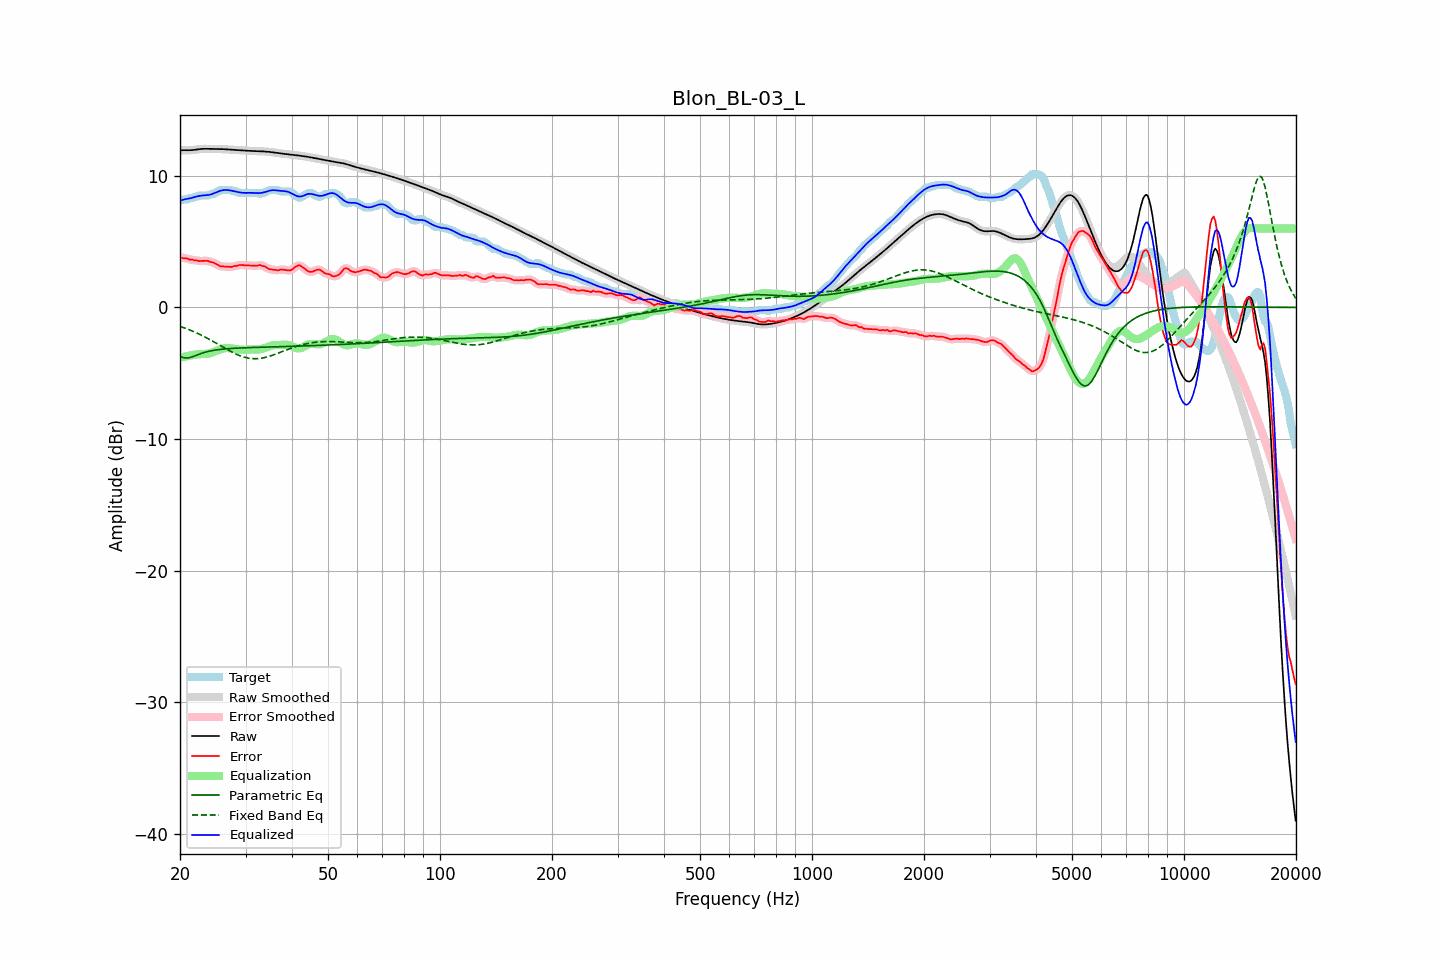

Source data for this figure (header and first rows):
frequency, raw, error, smoothed, error_smoothed, equalization, parametric_eq, fixed_band_eq, equalized_raw, equalized_smoothed, target
20.00, 11.93, 3.82, 11.93, 3.80, -3.82, -3.74, -1.43, 8.11, 8.11, 8.11
20.20, 11.94, 3.78, 11.94, 3.79, -3.79, -3.78, -1.48, 8.15, 8.15, 8.16
20.40, 11.95, 3.74, 11.95, 3.77, -3.76, -3.81, -1.52, 8.19, 8.19, 8.21
20.61, 11.95, 3.74, 11.95, 3.74, -3.73, -3.83, -1.57, 8.22, 8.22, 8.21
20.81, 11.95, 3.74, 11.95, 3.72, -3.71, -3.84, -1.61, 8.24, 8.24, 8.21
21.02, 11.95, 3.70, 11.95, 3.69, -3.68, -3.82, -1.66, 8.26, 8.26, 8.25
21.23, 11.94, 3.63, 11.95, 3.66, -3.66, -3.81, -1.71, 8.29, 8.29, 8.31
21.44, 11.95, 3.64, 11.95, 3.63, -3.64, -3.77, -1.76, 8.31, 8.31, 8.31
21.66, 11.96, 3.63, 11.96, 3.61, -3.61, -3.73, -1.81, 8.35, 8.35, 8.33
21.87, 11.97, 3.57, 11.97, 3.60, -3.59, -3.69, -1.86, 8.38, 8.39, 8.40
22.09, 11.99, 3.58, 11.99, 3.57, -3.57, -3.64, -1.92, 8.42, 8.42, 8.41
22.31, 12.01, 3.56, 12.01, 3.55, -3.56, -3.59, -1.97, 8.45, 8.45, 8.45
22.54, 12.03, 3.52, 12.03, 3.54, -3.55, -3.54, -2.03, 8.47, 8.47, 8.51
22.76, 12.04, 3.53, 12.04, 3.53, -3.55, -3.50, -2.09, 8.49, 8.49, 8.51
22.99, 12.05, 3.54, 12.05, 3.53, -3.54, -3.46, -2.15, 8.51, 8.51, 8.51
23.22, 12.05, 3.54, 12.05, 3.55, -3.54, -3.42, -2.21, 8.52, 8.52, 8.51
23.45, 12.05, 3.54, 12.05, 3.55, -3.53, -3.39, -2.28, 8.53, 8.53, 8.51
23.69, 12.05, 3.54, 12.05, 3.53, -3.52, -3.36, -2.34, 8.53, 8.53, 8.51
23.92, 12.05, 3.51, 12.05, 3.50, -3.50, -3.33, -2.41, 8.55, 8.55, 8.54
24.16, 12.05, 3.45, 12.05, 3.47, -3.47, -3.30, -2.47, 8.58, 8.58, 8.60
24.40, 12.05, 3.44, 12.05, 3.43, -3.42, -3.28, -2.54, 8.62, 8.62, 8.61
24.65, 12.05, 3.40, 12.05, 3.39, -3.37, -3.26, -2.61, 8.67, 8.67, 8.65
24.89, 12.05, 3.34, 12.05, 3.34, -3.32, -3.24, -2.68, 8.73, 8.73, 8.71
25.14, 12.05, 3.28, 12.05, 3.27, -3.27, -3.22, -2.75, 8.78, 8.78, 8.77
25.39, 12.04, 3.20, 12.04, 3.20, -3.22, -3.20, -2.82, 8.82, 8.82, 8.84
25.65, 12.04, 3.13, 12.04, 3.15, -3.18, -3.19, -2.89, 8.86, 8.86, 8.91
25.91, 12.04, 3.13, 12.04, 3.12, -3.14, -3.17, -2.96, 8.89, 8.89, 8.91
26.16, 12.03, 3.12, 12.03, 3.11, -3.11, -3.16, -3.03, 8.91, 8.91, 8.91
26.43, 12.02, 3.11, 12.02, 3.11, -3.09, -3.15, -3.10, 8.93, 8.93, 8.91
26.69, 12.01, 3.10, 12.01, 3.10, -3.08, -3.14, -3.17, 8.93, 8.93, 8.91
26.96, 12.00, 3.09, 12.00, 3.09, -3.09, -3.13, -3.24, 8.91, 8.91, 8.91
27.23, 11.99, 3.08, 11.99, 3.08, -3.09, -3.12, -3.30, 8.90, 8.90, 8.91
27.50, 11.99, 3.08, 11.98, 3.10, -3.11, -3.11, -3.37, 8.88, 8.88, 8.91
27.77, 11.98, 3.12, 11.98, 3.11, -3.13, -3.11, -3.43, 8.85, 8.85, 8.85
28.05, 11.97, 3.16, 11.97, 3.14, -3.15, -3.10, -3.49, 8.82, 8.82, 8.81
28.33, 11.96, 3.15, 11.96, 3.17, -3.17, -3.09, -3.55, 8.80, 8.80, 8.81
28.62, 11.95, 3.20, 11.95, 3.20, -3.18, -3.09, -3.60, 8.77, 8.77, 8.76
28.90, 11.94, 3.23, 11.94, 3.22, -3.20, -3.08, -3.65, 8.74, 8.74, 8.71
29.19, 11.93, 3.22, 11.93, 3.23, -3.21, -3.07, -3.70, 8.72, 8.72, 8.71
29.48, 11.93, 3.22, 11.93, 3.22, -3.22, -3.07, -3.74, 8.71, 8.71, 8.71
29.78, 11.92, 3.21, 11.92, 3.21, -3.21, -3.06, -3.78, 8.70, 8.70, 8.71
30.08, 11.91, 3.20, 11.91, 3.20, -3.21, -3.06, -3.81, 8.71, 8.70, 8.71
30.38, 11.91, 3.20, 11.91, 3.20, -3.20, -3.05, -3.84, 8.71, 8.71, 8.71
30.68, 11.90, 3.19, 11.90, 3.19, -3.19, -3.05, -3.86, 8.71, 8.71, 8.71
30.99, 11.89, 3.18, 11.89, 3.18, -3.18, -3.05, -3.88, 8.71, 8.71, 8.71
31.30, 11.89, 3.18, 11.89, 3.18, -3.18, -3.04, -3.89, 8.70, 8.70, 8.71
31.61, 11.88, 3.17, 11.88, 3.17, -3.19, -3.04, -3.89, 8.69, 8.69, 8.71
31.93, 11.88, 3.17, 11.88, 3.17, -3.19, -3.03, -3.89, 8.68, 8.68, 8.71
32.24, 11.87, 3.16, 11.87, 3.19, -3.19, -3.03, -3.89, 8.68, 8.68, 8.71
32.57, 11.87, 3.21, 11.87, 3.20, -3.19, -3.03, -3.88, 8.68, 8.68, 8.66
32.89, 11.86, 3.23, 11.86, 3.20, -3.17, -3.02, -3.87, 8.69, 8.69, 8.63
33.22, 11.86, 3.15, 11.86, 3.18, -3.15, -3.02, -3.85, 8.71, 8.71, 8.71
33.55, 11.85, 3.14, 11.85, 3.14, -3.11, -3.02, -3.82, 8.74, 8.74, 8.71
33.89, 11.85, 3.10, 11.85, 3.08, -3.07, -3.01, -3.80, 8.77, 8.77, 8.75
34.23, 11.84, 3.02, 11.84, 3.02, -3.03, -3.01, -3.76, 8.81, 8.81, 8.82
34.57, 11.83, 2.94, 11.83, 2.96, -2.98, -3.01, -3.73, 8.85, 8.85, 8.88
34.92, 11.81, 2.90, 11.81, 2.91, -2.93, -3.00, -3.69, 8.88, 8.88, 8.91
35.27, 11.80, 2.89, 11.80, 2.88, -2.90, -3.00, -3.65, 8.90, 8.90, 8.91
35.62, 11.78, 2.87, 11.78, 2.87, -2.87, -2.99, -3.61, 8.91, 8.91, 8.91
35.97, 11.76, 2.86, 11.77, 2.85, -2.86, -2.99, -3.57, 8.91, 8.91, 8.91
... 635 more rows
